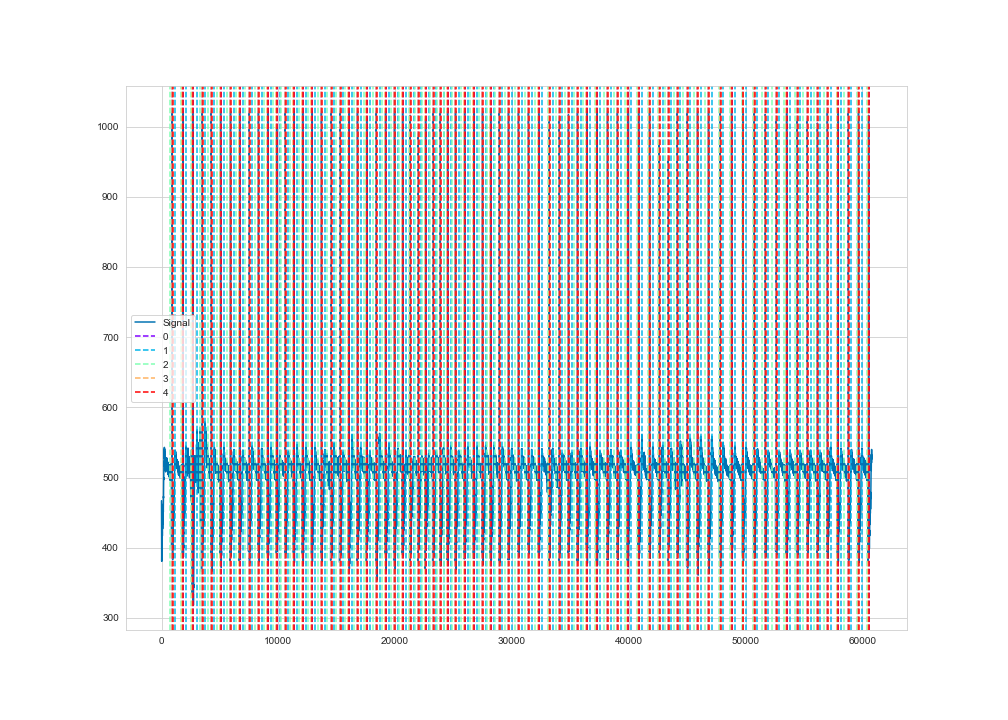

The file beside this chart, header and first rows:
time, ecg
1, 467
2, 458
3, 451
4, 442
5, 435
6, 427
7, 420
8, 414
9, 407
10, 400
11, 395
12, 390
13, 386
14, 383
15, 382
16, 381
17, 382
18, 383
19, 385
20, 386
21, 388
22, 390
23, 391
24, 390
25, 390
26, 389
27, 388
28, 387
29, 386
30, 384
31, 383
32, 382
33, 381
34, 381
35, 382
36, 384
37, 386
38, 389
39, 392
40, 395
41, 398
42, 400
43, 403
44, 404
45, 405
46, 406
47, 406
48, 406
49, 404
50, 403
51, 402
52, 400
53, 399
54, 399
55, 400
56, 402
57, 404
58, 407
59, 410
60, 413
... 60,735 more rows
